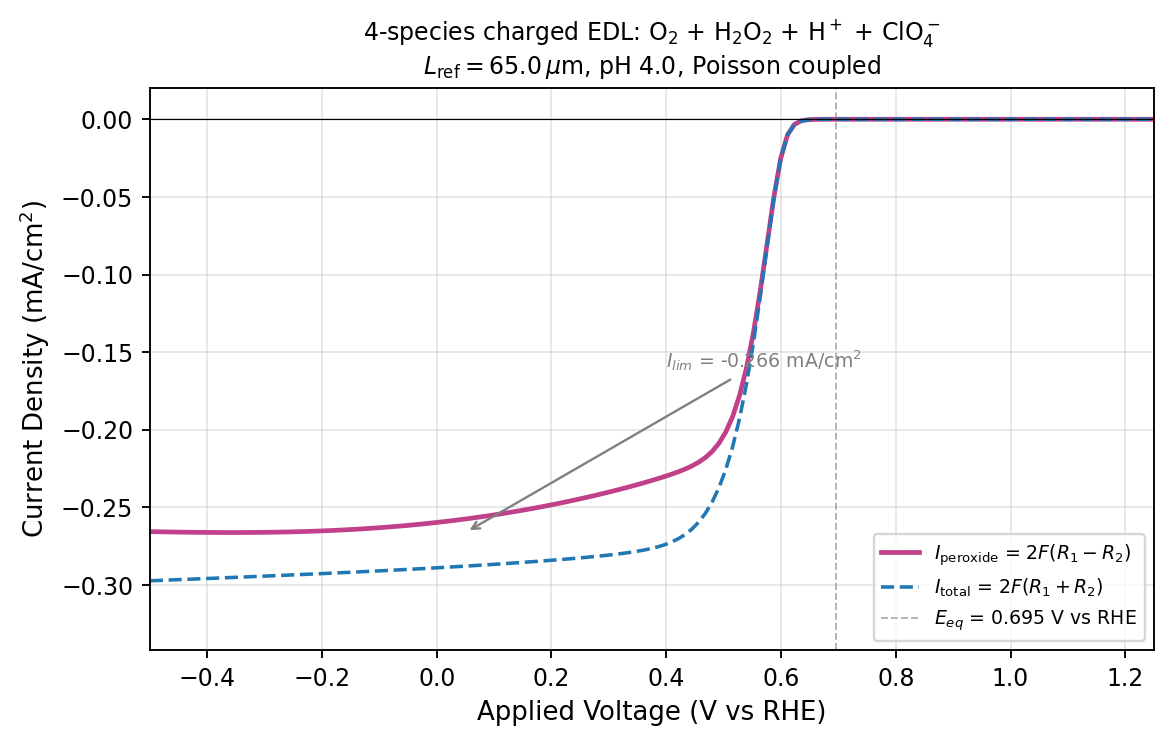

The file beside this chart, header and first rows:
eta_hat, V_RHE, I_peroxide_mA_cm2, I_total_mA_cm2, ss_steps, ss_converged, R1, R2, c_O2_electrode, c_HP_electrode
-4.651149969347441182e-01, 6.830499999999999350e-01, -5.910700770171343802e-06, -5.910714337397910484e-06, 4.000000000000000000e+00, 1.000000000000000000e+00, 2.095742536570391221e-05, 2.405246204512595603e-11, 9.999808959730952518e-01, 3.184313256301868900e-01
-9.302299938694882364e-01, 6.710999999999999188e-01, -2.502288400614112454e-05, -2.502307262906848081e-05, 4.000000000000000000e+00, 1.000000000000000000e+00, 8.872325279958157213e-05, 3.343974377352669302e-10, 9.999174720289754070e-01, 5.069796891027298358e-01
-1.395344990804232355e+00, 6.591499999999999027e-01, -8.902794827353475505e-05, -8.903023574496896271e-05, 6.000000000000000000e+00, 1.000000000000000000e+00, 3.156678847975818254e-04, 4.055310757830801772e-09, 9.996911798142201766e-01, 8.070215660535188240e-01
-1.860459987738976473e+00, 6.471999999999999975e-01, -3.046938839506412857e-04, -3.047194191938581813e-04, 8.000000000000000000e+00, 1.000000000000000000e+00, 1.080389589681204649e-03, 4.526978784211849781e-08, 9.989270633594357074e-01, 1.283490218057763199e+00
-2.325574984673720813e+00, 6.352499999999999813e-01, -1.024880336102329060e-03, -1.025154736392773925e-03, 1.000000000000000000e+01, 1.000000000000000000e+00, 3.634375126661614375e-03, 4.864665993874101977e-07, 9.963738292618716796e-01, 2.034339160767842714e+00
-2.790689981608464709e+00, 6.232999999999999652e-01, -3.342819596401110701e-03, -3.345603106226565683e-03, 1.300000000000000000e+01, 1.000000000000000000e+00, 1.185747377357952194e-02, 4.934705269280648173e-06, 9.881481368271777255e-01, 3.187934265095146102e+00
-3.255804978543208605e+00, 6.113499999999999490e-01, -1.004209626839975937e-02, -1.006639464283010620e-02, 1.500000000000000000e+01, 1.000000000000000000e+00, 3.564904824458779015e-02, 4.307702284355682695e-05, 9.643592288167194271e-01, 4.835541267721700009e+00
-3.720919975477952946e+00, 5.993999999999999329e-01, -2.535482935799002191e-02, -2.550992947097560637e-02, 1.600000000000000000e+01, 1.000000000000000000e+00, 9.017485446560621898e-02, 2.749669995114507881e-04, 9.098428026241397459e-01, 6.843379588762219079e+00
-4.186034972412697286e+00, 5.874499999999999167e-01, -5.044385804344243135e-02, -5.108822903039218072e-02, 1.700000000000000000e+01, 1.000000000000000000e+00, 1.799996969661928348e-01, 1.142363815494267789e-03, 8.200275456687164954e-01, 8.803739102196034949e+00
-4.651149969347441626e+00, 5.754999999999999005e-01, -8.087626126133072579e-02, -8.268828489970805884e-02, 1.700000000000000000e+01, 1.000000000000000000e+00, 2.899730478502799969e-01, 3.212419986662048282e-03, 7.100528414265365740e-01, 1.038151999949388582e+01
-5.116264966282185078e+00, 5.635499999999999954e-01, -1.111912207903388156e-01, -1.150419871376201081e-01, 1.700000000000000000e+01, 1.000000000000000000e+00, 4.010742814841296022e-01, 6.826775609312520782e-03, 5.989311909426677794e-01, 1.149323954583998031e+01
-5.581379963216929418e+00, 5.515999999999999792e-01, -1.381120721668158968e-01, -1.448913564853729907e-01, 1.600000000000000000e+01, 1.000000000000000000e+00, 5.017185489424971223e-01, 1.201855647959399441e-02, 4.982548630135333334e-01, 1.218412520475832928e+01
-6.046494960151673759e+00, 5.396499999999999631e-01, -1.604006330554372528e-01, -1.708906372123944473e-01, 1.500000000000000000e+01, 1.000000000000000000e+00, 5.873249528731728786e-01, 1.859705265443125505e-02, 4.126136120771061178e-01, 1.252268235258875428e+01
-6.511609957086417211e+00, 5.276999999999999469e-01, -1.779965584325640948e-01, -1.927861825363217096e-01, 1.400000000000000000e+01, 1.000000000000000000e+00, 6.573368374291331806e-01, 2.621957189734865773e-02, 3.425721995348867677e-01, 1.256767212444451154e+01
-6.976724954021161551e+00, 5.157499999999999307e-01, -1.914095171442233845e-01, -2.108341821867885379e-01, 1.300000000000000000e+01, 1.000000000000000000e+00, 7.131119439462539900e-01, 3.443673741079411599e-02, 2.867771905812550592e-01, 1.236578972979815028e+01
-7.441839950955905891e+00, 5.038000000000000256e-01, -2.013771410166061149e-01, -2.254868589097519804e-01, 1.200000000000000000e+01, 1.000000000000000000e+00, 7.567596889508078073e-01, 4.274256582109627056e-02, 2.431202494234080969e-01, 1.195748463151846686e+01
-7.906954947890650232e+00, 4.918500000000000094e-01, -2.086763786825354128e-01, -2.372421216012489120e-01, 1.000000000000000000e+01, 1.000000000000000000e+00, 7.905401852355415926e-01, 5.064236555329982431e-02, 2.093492124345612548e-01, 1.138250988983125112e+01
-8.372069944825394572e+00, 4.798999999999999932e-01, -2.140111797284451056e-01, -2.465780893072097302e-01, 1.000000000000000000e+01, 1.000000000000000000e+00, 8.165490461356177398e-01, 5.773577618905968017e-02, 1.833401056979526156e-01, 1.068327744387715761e+01
-8.837184941760138912e+00, 4.679499999999999771e-01, -2.179683842405030214e-01, -2.539294341567602808e-01, 9.000000000000000000e+00, 1.000000000000000000e+00, 8.365972448566437736e-01, 6.375302895926152069e-02, 1.633067313879547899e-01, 9.902014064635540791e+00
-9.302299938694883252e+00, 4.559999999999999609e-01, -2.209908823974677528e-01, -2.596782464075376717e-01, 9.000000000000000000e+00, 1.000000000000000000e+00, 8.521473360730477120e-01, 6.858633560018645436e-02, 1.477655950621295511e-01, 9.079501743429702287e+00
-9.767414935629625816e+00, 4.440500000000000003e-01, -2.233995714582118486e-01, -2.641532510795863153e-01, 8.000000000000000000e+00, 1.000000000000000000e+00, 8.643509932775895743e-01, 7.224957344538966708e-02, 1.355818686883252522e-01, 8.250137658506767835e+00
-1.023252993256437016e+01, 4.320999999999999841e-01, -2.254075520501524210e-01, -2.676305297797936245e-01, 8.000000000000000000e+00, 1.000000000000000000e+00, 8.740754561427094282e-01, 7.485439741644317468e-02, 1.258681580649448628e-01, 7.441540024500683970e+00
-1.069764492949911450e+01, 4.201499999999999679e-01, -2.271592616310678936e-01, -2.703373919105888645e-01, 7.000000000000000000e+00, 1.000000000000000000e+00, 8.819797707307307499e-01, 7.654772584580774031e-02, 1.179854518440369981e-01, 6.672612157417479040e+00
-1.116275992643385884e+01, 4.082000000000000073e-01, -2.287391933841912972e-01, -2.724566990616187900e-01, 7.000000000000000000e+00, 1.000000000000000000e+00, 8.885379130967882011e-01, 7.750394974479635213e-02, 1.114358578681299700e-01, 5.955889881034211797e+00
-1.162787492336860318e+01, 3.962499999999999911e-01, -2.302048293462838346e-01, -2.741330448643997109e-01, 7.000000000000000000e+00, 1.000000000000000000e+00, 8.941081301764317590e-01, 7.787750364844178708e-02, 1.058732566124829244e-01, 5.297480648850347862e+00
-1.209298992030334752e+01, 3.842999999999999750e-01, -2.315898713587549729e-01, -2.754784544591855622e-01, 7.000000000000000000e+00, 1.000000000000000000e+00, 8.989487719484235972e-01, 7.780724188805661357e-02, 1.010390725564423303e-01, 4.699398446897509629e+00
-1.255810491723809186e+01, 3.723499999999999588e-01, -2.329147928152117963e-01, -2.765782659213358863e-01, 7.000000000000000000e+00, 1.000000000000000000e+00, 9.032474247502304543e-01, 7.740815887965003805e-02, 9.674565874411775179e-02, 4.160677753732731965e+00
-1.302321991417283442e+01, 3.603999999999999981e-01, -2.341920330248405679e-01, -2.774964446349904579e-01, 7.000000000000000000e+00, 1.000000000000000000e+00, 9.071395415410284935e-01, 7.677160188244591676e-02, 9.285764957887283899e-02, 3.678458476149938594e+00
-1.348833491110757876e+01, 3.484500000000000375e-01, -2.354291956861502555e-01, -2.782802550095105354e-01, 7.000000000000000000e+00, 1.000000000000000000e+00, 9.107223944549223127e-01, 7.596788281596288106e-02, 8.927792892987627960e-02, 3.248801589583993898e+00
-1.395344990804232310e+01, 3.365000000000000213e-01, -2.366309877338686751e-01, -2.789642157203265360e-01, 7.000000000000000000e+00, 1.000000000000000000e+00, 9.140655240494367506e-01, 7.504985299496393092e-02, 8.593713049800859316e-02, 2.867264040048349560e+00
-1.441856490497706744e+01, 3.245500000000000052e-01, -2.378003818409264447e-01, -2.795733281356736488e-01, 7.000000000000000000e+00, 1.000000000000000000e+00, 9.172185237002021818e-01, 7.405656567437261806e-02, 8.278582543493520629e-02, 2.529280900751181616e+00
-1.488367990191181178e+01, 3.125999999999999890e-01, -2.389393094366946690e-01, -2.801256200958253673e-01, 7.000000000000000000e+00, 1.000000000000000000e+00, 9.202167779106913414e-01, 7.301655714422428112e-02, 7.978877128106426353e-02, 2.230403833185524931e+00
-1.534879489884655612e+01, 3.006499999999999728e-01, -2.400490731121233123e-01, -2.806340862765748789e-01, 7.000000000000000000e+00, 1.000000000000000000e+00, 9.230856333841526151e-01, 7.195055554859007552e-02, 7.692073744446151218e-02, 1.966438350200250040e+00
-1.581390989578130046e+01, 2.887000000000000122e-01, -2.411305923478187230e-01, -2.811081274072089187e-01, 7.000000000000000000e+00, 1.000000000000000000e+00, 9.258433861559272060e-01, 7.087359674693440026e-02, 7.416351955641987959e-02, 1.733513276277373061e+00
-1.627902489271604480e+01, 2.767499999999999960e-01, -2.421845504604377974e-01, -2.815545938740605658e-01, 7.000000000000000000e+00, 1.000000000000000000e+00, 9.285033922427611275e-01, 6.979661393983299655e-02, 7.150383240023022724e-02, 1.528106877734311198e+00
-1.674413988965078914e+01, 2.647999999999999798e-01, -2.432114829634473563e-01, -2.819785296790528473e-01, 7.000000000000000000e+00, 1.000000000000000000e+00, 9.310755432080838334e-01, 6.872759993605523365e-02, 6.893183838984461020e-02, 1.347046649200865698e+00
-1.720925488658553348e+01, 2.528499999999999637e-01, -2.442118310811729753e-01, -2.823836966615322908e-01, 7.000000000000000000e+00, 1.000000000000000000e+00, 9.335672903927382249e-01, 6.767244164007338303e-02, 6.644012705938406871e-02, 1.187494037762795385e+00
-1.767436988352027782e+01, 2.409000000000000030e-01, -2.451859744420759601e-01, -2.827729414273016939e-01, 7.000000000000000000e+00, 1.000000000000000000e+00, 9.359843533796329273e-01, 6.663551259710552566e-02, 6.402300970234056643e-02, 1.046921321427440210e+00
-1.813948488045502216e+01, 2.289499999999999869e-01, -2.461342512600659671e-01, -2.831484515918747391e-01, 7.000000000000000000e+00, 1.000000000000000000e+00, 9.383312100490507346e-01, 6.562009149212602588e-02, 6.167603177016744986e-02, 9.230851020030511611e-01
-1.860459987738976650e+01, 2.169999999999999707e-01, -2.470569709463197317e-01, -2.835119349959160373e-01, 7.000000000000000000e+00, 1.000000000000000000e+00, 9.406114366568395502e-01, 6.462865751069370168e-02, 5.939563467404147812e-02, 8.139990713603113548e-01
-1.906971487432450729e+01, 2.050500000000000655e-01, -2.479544221085087374e-01, -2.838647456439429839e-01, 7.000000000000000000e+00, 1.000000000000000000e+00, 9.428279452843399966e-01, 6.366309942624907847e-02, 5.717891975074120003e-02, 7.179075667531058524e-01
-1.953482987125925163e+01, 1.931000000000000494e-01, -2.488268777188685221e-01, -2.842079728677051054e-01, 7.000000000000000000e+00, 1.000000000000000000e+00, 9.449831510725339445e-01, 6.272486450998841778e-02, 5.502348208576381128e-02, 6.332607223044270928e-01
-1.999994486819399597e+01, 1.811500000000000332e-01, -2.496745985335989682e-01, -2.845425050690630342e-01, 7.000000000000000000e+00, 1.000000000000000000e+00, 9.470790912897238956e-01, 6.181506547447392780e-02, 5.292729223339275035e-02, 5.586915941641874550e-01
-2.046505986512874031e+01, 1.692000000000000171e-01, -2.505002564597178516e-01, -2.848690852895942038e-01, 6.000000000000000000e+00, 1.000000000000000000e+00, 9.491218200782995940e-01, 6.093028275841441688e-02, 5.089174372418073244e-02, 4.929813273888919989e-01
-2.093017486206348465e+01, 1.572500000000000009e-01, -2.512991842015722121e-01, -2.851883067946123784e-01, 6.000000000000000000e+00, 1.000000000000000000e+00, 9.511041148523020627e-01, 6.007984247148803747e-02, 4.890889440944203720e-02, 4.350984851805287379e-01
-2.139528985899822899e+01, 1.452999999999999847e-01, -2.520740887086891369e-01, -2.855006959774633035e-01, 6.000000000000000000e+00, 1.000000000000000000e+00, 9.530317077970343886e-01, 5.925987884610178086e-02, 4.698071128138867764e-02, 3.840923407655046362e-01
-2.186040485593297333e+01, 1.333500000000000796e-01, -2.528252177383003008e-01, -2.858066922461647286e-01, 6.000000000000000000e+00, 1.000000000000000000e+00, 9.549058171435033104e-01, 5.847073164758892494e-02, 4.510601642601280020e-02, 3.391400585277242197e-01
-2.232551985286771767e+01, 1.214000000000000634e-01, -2.535527961357441629e-01, -2.861066725003166278e-01, 6.000000000000000000e+00, 1.000000000000000000e+00, 9.567275096865484052e-01, 5.771267044315513128e-02, 4.328374494710134079e-02, 2.995173981320474743e-01
-2.279063484980246201e+01, 1.094500000000000473e-01, -2.542570442511860040e-01, -2.864009623368127810e-01, 6.000000000000000000e+00, 1.000000000000000000e+00, 9.584977533005439865e-01, 5.698588181794603247e-02, 4.151293084608867479e-02, 2.645869716041824860e-01
-2.325574984673720635e+01, 9.750000000000003109e-02, -2.549381788888634426e-01, -2.866898449572545249e-01, 6.000000000000000000e+00, 1.000000000000000000e+00, 9.602174344136333861e-01, 5.629048348357068576e-02, 3.979268928389831372e-02, 2.337878852308734601e-01
-2.372086484367195069e+01, 8.555000000000001492e-02, -2.555964140751081359e-01, -2.869735683310202790e-01, 6.000000000000000000e+00, 1.000000000000000000e+00, 9.618873720682518114e-01, 5.562653561547007547e-02, 3.812220256391385398e-02, 2.066265899410399953e-01
-2.418597984060669503e+01, 7.359999999999999876e-02, -2.562319618378354202e-01, -2.872523510529107482e-01, 6.000000000000000000e+00, 1.000000000000000000e+00, 9.635083296876738590e-01, 5.499404985565256587e-02, 3.650070842118791070e-02, 1.826688094137688678e-01
-2.465109483754143938e+01, 6.164999999999998259e-02, -2.568450330097418743e-01, -2.875263872155799372e-01, 6.000000000000000000e+00, 1.000000000000000000e+00, 9.650810251379701166e-01, 5.439299652677478253e-02, 3.492749000267746790e-02, 1.615324245410316994e-01
-2.511620983447618372e+01, 4.969999999999996643e-02, -2.574397640622851369e-01, -2.877959074565947239e-01, 5.000000000000000000e+00, 1.000000000000000000e+00, 9.666132005854219944e-01, 5.381645122752679034e-02, 3.340594936031869577e-02, 1.428729961213828781e-01
-2.558132483141092806e+01, 3.774999999999995026e-02, -2.580083935254148253e-01, -2.880609535706186719e-01, 5.000000000000000000e+00, 1.000000000000000000e+00, 9.680911703148008529e-01, 5.327824786327136491e-02, 3.192701170724798754e-02, 1.264121648745842874e-01
-2.604643982834566884e+01, 2.580000000000004512e-02, -2.585551328273262284e-01, -2.883217270086355644e-01, 5.000000000000000000e+00, 1.000000000000000000e+00, 9.695227576353463439e-01, 5.277127740371360953e-02, 3.049436568070255926e-02, 1.118802010713119410e-01
-2.651155482528041318e+01, 1.385000000000013998e-02, -2.590802445230972473e-01, -2.885783597613015283e-01, 5.000000000000000000e+00, 1.000000000000000000e+00, 9.709086620117759470e-01, 5.229530837960022494e-02, 2.910743298303620705e-02, 9.904793364014435886e-02
-2.697666982221515752e+01, 1.900000000000123812e-03, -2.595839470920760506e-01, -2.888309753320265072e-01, 5.000000000000000000e+00, 1.000000000000000000e+00, 9.722494897232926148e-01, 5.185017241420859790e-02, 2.776560897047151283e-02, 8.771373048813682627e-02
-2.744178481914990186e+01, -1.004999999999989235e-02, -2.600664623473762926e-01, -2.890796908000873855e-01, 5.000000000000000000e+00, 1.000000000000000000e+00, 9.735458415703855950e-01, 5.143568383166575997e-02, 2.646829397999340971e-02, 7.770011752234216862e-02
-2.790689981608464620e+01, -2.199999999999990852e-02, -2.605280168904574034e-01, -2.893246187472858777e-01, 5.000000000000000000e+00, 1.000000000000000000e+00, 9.747983188692102008e-01, 5.105164049386533981e-02, 2.521488782586978408e-02, 6.885086940773303688e-02
... 40 more rows
